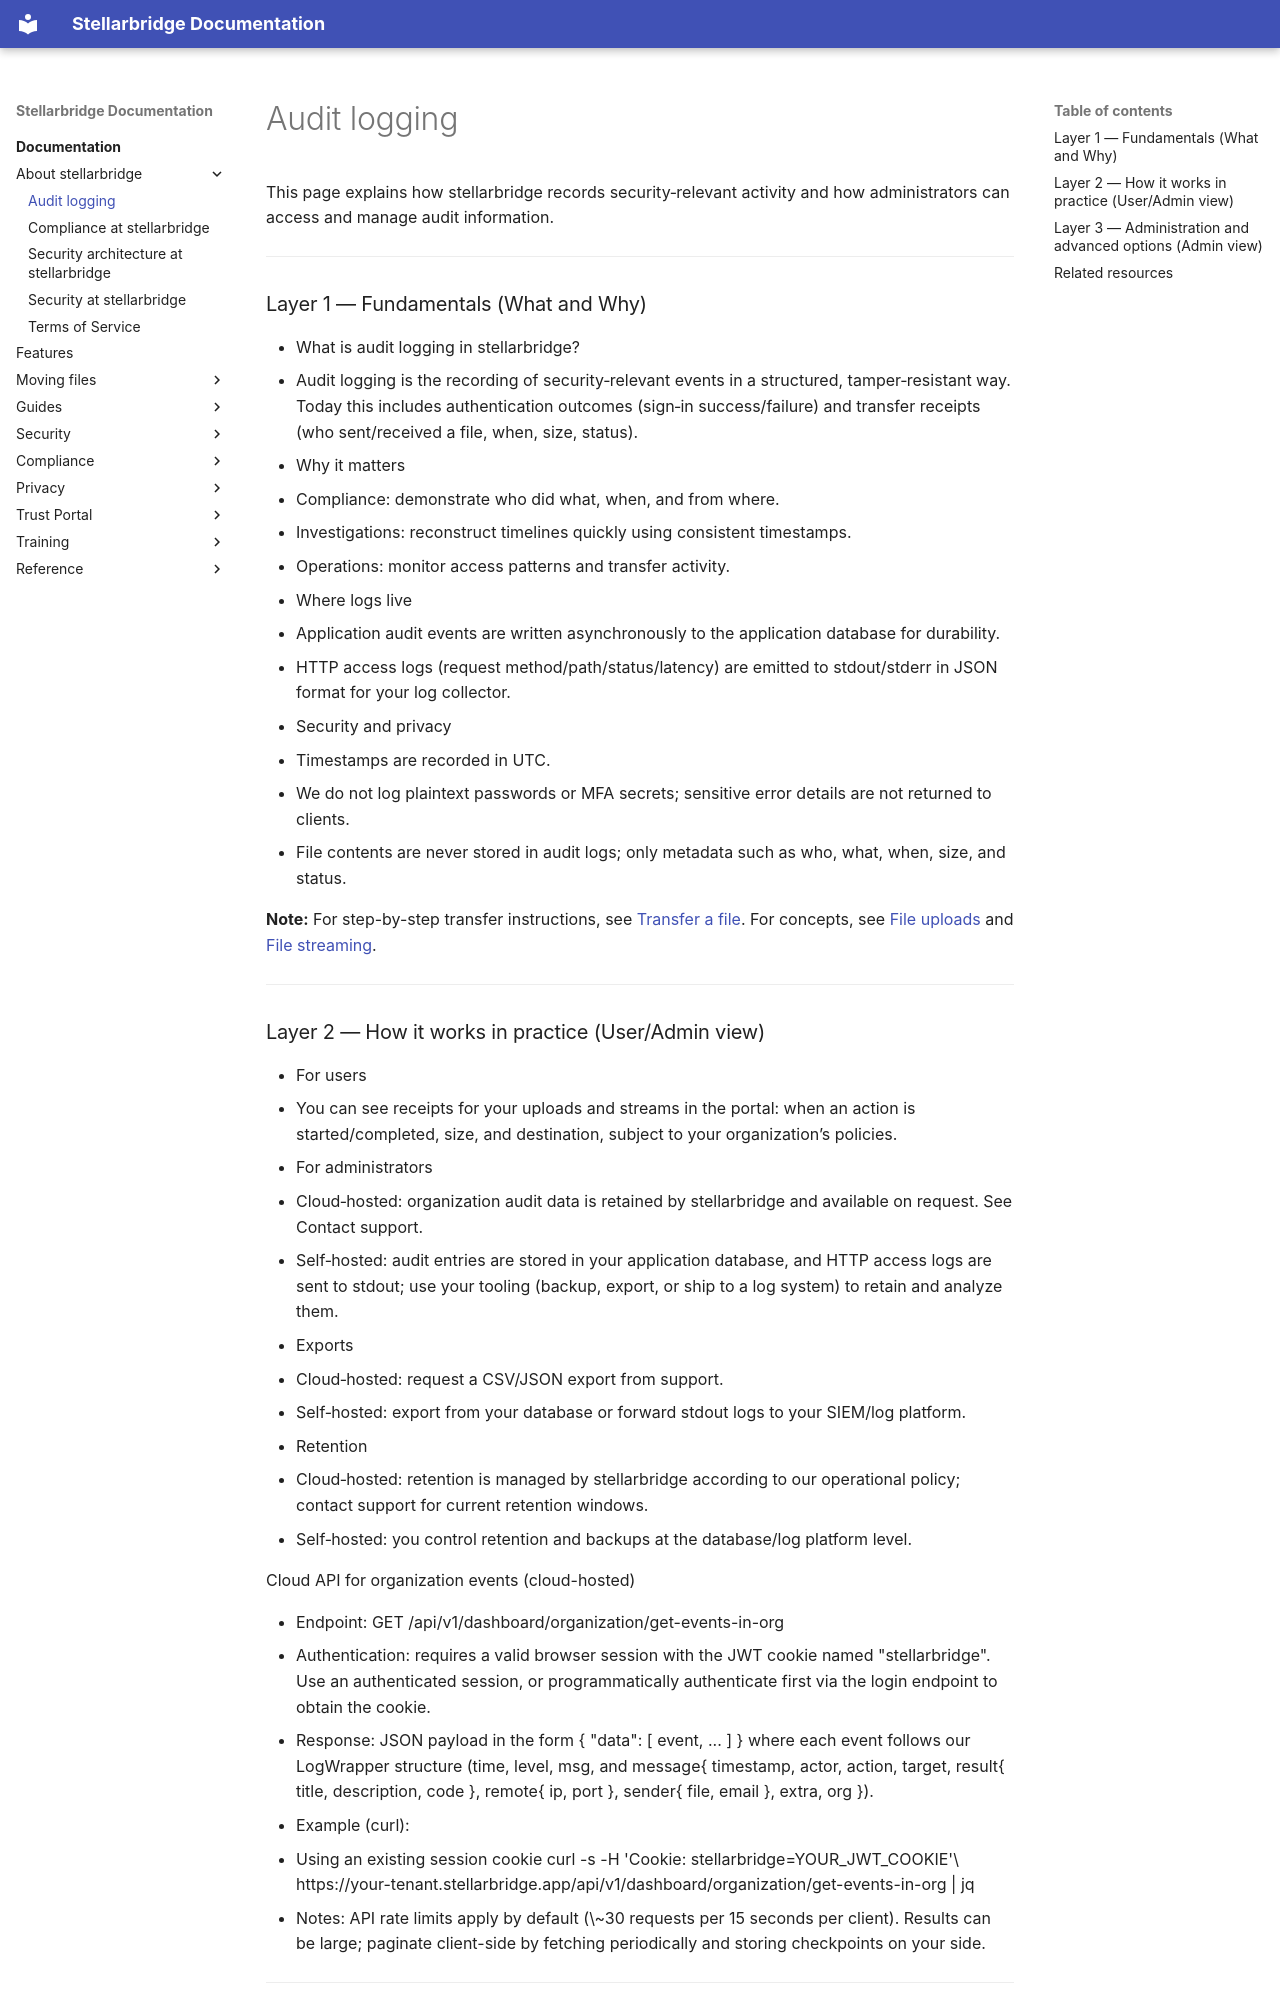

repository: EpykLab/stllr-docs · page: docs/about-stellarbridge/audit-logging/index.html · generator: mkdocs

---
title: Audit logging
---

This page explains how stellarbridge records security‑relevant activity and how administrators can access and manage audit information.

***

### Layer 1 — Fundamentals (What and Why) { #layer-1--fundamentals-what-and-why }

* What is audit logging in stellarbridge?
  * Audit logging is the recording of security‑relevant events in a structured, tamper‑resistant way. Today this includes authentication outcomes (sign‑in success/failure) and transfer receipts (who sent/received a file, when, size, status).
* Why it matters
  * Compliance: demonstrate who did what, when, and from where.
  * Investigations: reconstruct timelines quickly using consistent timestamps.
  * Operations: monitor access patterns and transfer activity.
* Where logs live
  * Application audit events are written asynchronously to the application database for durability.
  * HTTP access logs (request method/path/status/latency) are emitted to stdout/stderr in JSON format for your log collector.
* Security and privacy
  * Timestamps are recorded in UTC.
  * We do not log plaintext passwords or MFA secrets; sensitive error details are not returned to clients.
  * File contents are never stored in audit logs; only metadata such as who, what, when, size, and status.

**Note:** For step-by-step transfer instructions, see [Transfer a
file](/docs/guides/transfer/). For concepts, see [File
uploads](/docs/moving-files/uploading-files/) and [File
streaming](/docs/moving-files/streaming-files/).

***

### Layer 2 — How it works in practice (User/Admin view) { #layer-2--how-it-works-in-practice-useradmin-view }

* For users
  * You can see receipts for your uploads and streams in the portal: when an action is started/completed, size, and destination, subject to your organization’s policies.
* For administrators
  * Cloud‑hosted: organization audit data is retained by stellarbridge and available on request. See Contact support.
  * Self‑hosted: audit entries are stored in your application database, and HTTP access logs are sent to stdout; use your tooling (backup, export, or ship to a log system) to retain and analyze them.
* Exports
  * Cloud‑hosted: request a CSV/JSON export from support.
  * Self‑hosted: export from your database or forward stdout logs to your SIEM/log platform.
* Retention
  * Cloud‑hosted: retention is managed by stellarbridge according to our operational policy; contact support for current retention windows.
  * Self‑hosted: you control retention and backups at the database/log platform level.

Cloud API for organization events (cloud-hosted)

* Endpoint: GET /api/v1/dashboard/organization/get-events-in-org
* Authentication: requires a valid browser session with the JWT cookie named "stellarbridge". Use an authenticated session, or programmatically authenticate first via the login endpoint to obtain the cookie.
* Response: JSON payload in the form { "data": \[ event, ... ] } where each event follows our LogWrapper structure (time, level, msg, and message{ timestamp, actor, action, target, result{ title, description, code }, remote{ ip, port }, sender{ file, email }, extra, org }).
* Example (curl):
  * Using an existing session cookie curl -s -H 'Cookie: stellarbridge=YOUR\_JWT\_COOKIE'\
    https://your-tenant.stellarbridge.app/api/v1/dashboard/organization/get-events-in-org | jq
* Notes: API rate limits apply by default (\~30 requests per 15 seconds per client). Results can be large; paginate client-side by fetching periodically and storing checkpoints on your side.

***
